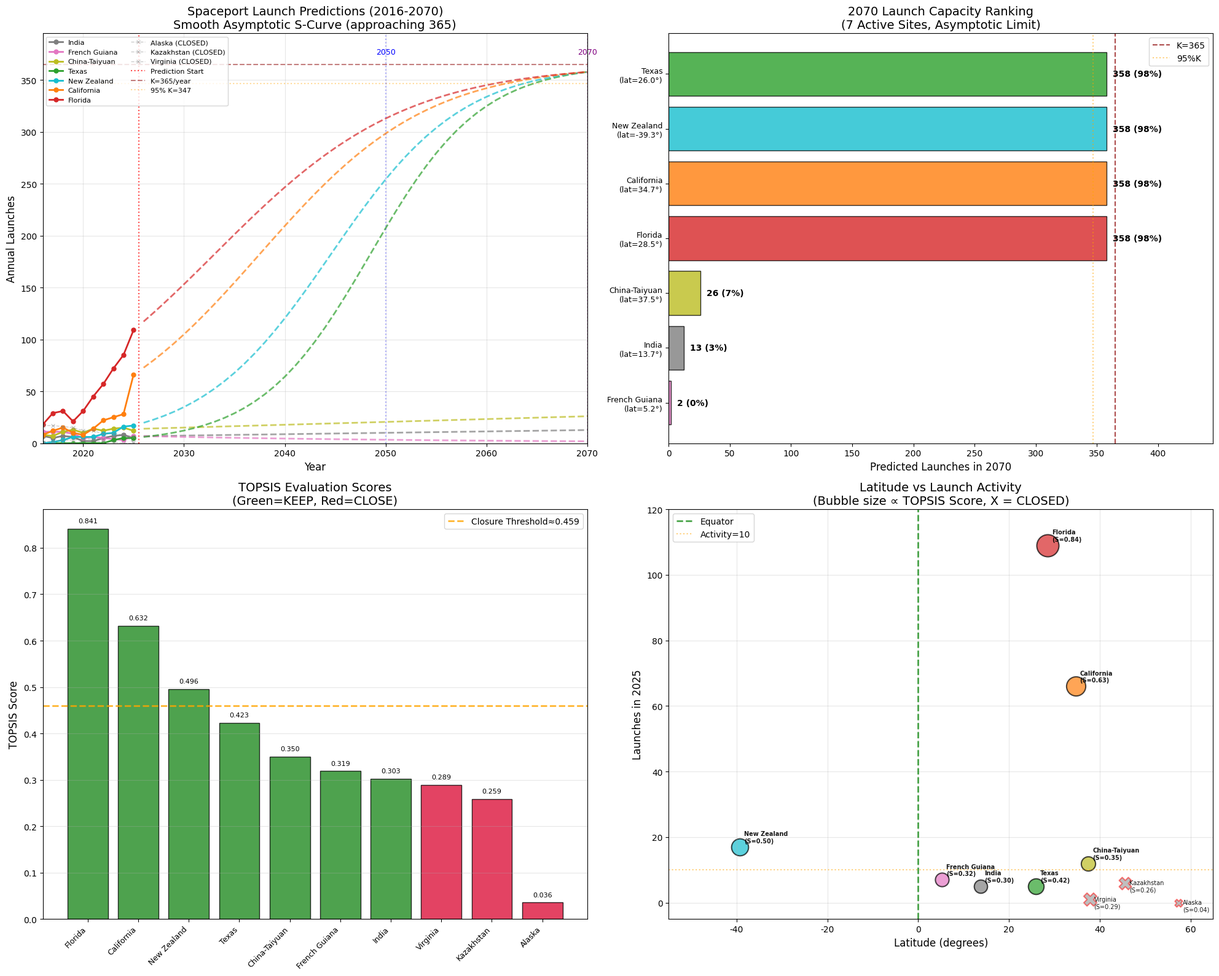

The script that saved this image: (Note: this script raises an exception after producing the figure.)
# -*- coding: utf-8 -*-
"""
MCM/ICM 2025 - TOPSIS评估 + 平滑S曲线预测至2070年
更新要求：
1. 使用TOPSIS方法评估10个发射场，删除最低3个
2. 平滑S形曲线渐进逼近365次/年（而非截断）
3. 预测延长至2070年，原2050年达到365的改为2070年达到
"""

import numpy as np
import pandas as pd
import matplotlib
matplotlib.use('Agg')
import matplotlib.pyplot as plt
from matplotlib import rcParams
import warnings
warnings.filterwarnings('ignore')

# 设置字体
rcParams['font.sans-serif'] = ['DejaVu Sans']
rcParams['axes.unicode_minus'] = False

#==============================================================================
# 数据定义 - 2016-2025年各发射场年度发射次数
#==============================================================================

years = np.array([2016, 2017, 2018, 2019, 2020, 2021, 2022, 2023, 2024, 2025])

spaceport_data = {
    'Alaska': {
        'name': 'Pacific Spaceport Complex',
        'latitude': 57.4,
        'launches': np.array([0, 0, 0, 0, 2, 2, 1, 1, 0, 0]),
        'country': 'USA',
        'note': 'Very high latitude, mostly suborbital tests, declining'
    },
    'California': {
        'name': 'Vandenberg SFB', 
        'latitude': 34.7,
        'launches': np.array([8, 12, 15, 10, 8, 14, 22, 25, 28, 66]),
        'country': 'USA',
        'note': 'Primary polar/SSO launch site, explosive growth'
    },
    'Texas': {
        'name': 'SpaceX Starbase',
        'latitude': 26.0,
        'launches': np.array([0, 0, 0, 0, 0, 0, 0, 3, 5, 5]),
        'country': 'USA',
        'note': 'New site, Starship testing, high potential'
    },
    'Florida': {
        'name': 'Cape Canaveral/KSC',
        'latitude': 28.5,
        'launches': np.array([18, 29, 31, 21, 31, 45, 57, 72, 85, 109]),
        'country': 'USA',
        'note': 'Primary US launch site, highest activity globally'
    },
    'Virginia': {
        'name': 'Wallops/MARS',
        'latitude': 37.8,
        'launches': np.array([1, 2, 3, 3, 4, 4, 4, 7, 8, 1]),
        'country': 'USA',
        'note': 'Antares retired, Rocket Lab occasional, declining'
    },
    'Kazakhstan': {
        'name': 'Baikonur Cosmodrome',
        'latitude': 45.6,
        'launches': np.array([17, 17, 16, 15, 12, 12, 9, 9, 8, 6]),
        'country': 'Kazakhstan/Russia',
        'note': 'Declining due to Russia relocation to Vostochny'
    },
    'French Guiana': {
        'name': 'Guiana Space Centre',
        'latitude': 5.2,
        'launches': np.array([11, 11, 11, 9, 5, 6, 5, 4, 3, 7]),
        'country': 'France/ESA',
        'note': 'Best latitude, Ariane 6 transition'
    },
    'India': {
        'name': 'Satish Dhawan Space Centre',
        'latitude': 13.7,
        'launches': np.array([7, 5, 7, 6, 2, 2, 5, 7, 8, 5]),
        'country': 'India',
        'note': 'ISRO primary site, steady but limited growth'
    },
    'China-Taiyuan': {
        'name': 'Taiyuan Satellite Launch Center',
        'latitude': 37.5,
        'launches': np.array([8, 7, 11, 13, 10, 14, 12, 14, 15, 12]),
        'country': 'China',
        'note': 'Polar orbit launches, consistent'
    },
    'New Zealand': {
        'name': 'Mahia Peninsula (Rocket Lab)',
        'latitude': -39.3,
        'launches': np.array([0, 1, 3, 6, 6, 6, 9, 10, 16, 17]),
        'country': 'New Zealand',
        'note': 'Rocket Lab Electron, strong growth'
    }
}

#==============================================================================
# TOPSIS 评估方法
#==============================================================================

def topsis_scorer(df, weights, negative_indicators=None):
    """
    TOPSIS评估方法
    
    Args:
        df: 原始数据矩阵 (发射场 x 指标)
        weights: 各指标权重 (和为1)
        negative_indicators: 越小越好的指标列表
    
    Returns:
        带有TOPSIS得分和排名的DataFrame
    """
    data = df.copy().astype(float)
    weights = np.array(weights)
    negative_indicators = negative_indicators if negative_indicators else []
    
    # 1. 向量归一化: z_ij = x_ij / sqrt(sum(x_ij^2))
    norm_data = data / np.sqrt((data**2).sum(axis=0))
    
    # 2. 加权归一化矩阵
    weighted_data = norm_data * weights
    
    # 3. 确定理想解和负理想解
    ideal_best = []
    ideal_worst = []
    
    for col in data.columns:
        if col in negative_indicators:
            # 成本型指标: 越小越好
            ideal_best.append(weighted_data[col].min())
            ideal_worst.append(weighted_data[col].max())
        else:
            # 效益型指标: 越大越好
            ideal_best.append(weighted_data[col].max())
            ideal_worst.append(weighted_data[col].min())
    
    ideal_best = np.array(ideal_best)
    ideal_worst = np.array(ideal_worst)
    
    # 4. 计算欧氏距离
    d_pos = np.sqrt(((weighted_data - ideal_best)**2).sum(axis=1))
    d_neg = np.sqrt(((weighted_data - ideal_worst)**2).sum(axis=1))
    
    # 5. 计算相对贴近度 (TOPSIS得分)
    scores = d_neg / (d_pos + d_neg)
    
    # 整理结果
    results = df.copy()
    results['Distance_Pos'] = d_pos
    results['Distance_Neg'] = d_neg
    results['TOPSIS_Score'] = scores
    results['Rank'] = scores.rank(ascending=False).astype(int)
    
    return results.sort_values('Rank')


def calculate_topsis_metrics(data, years):
    """计算TOPSIS所需的评估指标"""
    metrics_list = []
    
    for site, info in data.items():
        launches = info['launches']
        
        # 指标1: 历史发射总量 (效益型)
        total_10y = np.sum(launches)
        
        # 指标2: 2025年发射量 (效益型)
        latest_2025 = launches[-1]
        
        # 指标3: 近5年平均 (效益型)
        avg_5y = np.mean(launches[-5:])
        
        # 指标4: 年复合增长率CAGR (效益型)
        nonzero_idx = np.where(launches > 0)[0]
        if len(nonzero_idx) >= 2:
            start_idx = nonzero_idx[0]
            start_val = max(launches[start_idx], 0.5)
            end_val = max(launches[-1], 0.1)
            years_growth = len(launches) - start_idx - 1
            if years_growth > 0:
                cagr = (end_val / start_val) ** (1/years_growth) - 1
            else:
                cagr = 0
        else:
            cagr = -0.3 if total_10y < 5 else 0
        
        # 指标5: 近3年趋势斜率 (效益型)
        recent = launches[-3:]
        if np.sum(recent) > 0:
            slope = np.polyfit(np.arange(3), recent, 1)[0]
        else:
            slope = -1
        
        # 指标6: 纬度绝对值 (成本型 - 越小越好，越靠近赤道越好)
        lat_abs = abs(info['latitude'])
        
        metrics_list.append({
            'Site': site,
            'Total_10Y': total_10y,
            'Launches_2025': latest_2025,
            'Avg_5Y': avg_5y,
            'CAGR': max(cagr, -0.5),  # 限制下界
            'Trend_Slope': max(slope, -5),  # 限制下界
            'Latitude_Abs': lat_abs
        })
    
    return pd.DataFrame(metrics_list).set_index('Site')


def evaluate_with_topsis(data, years, n_close=3):
    """使用TOPSIS方法评估发射场"""
    
    # 计算指标矩阵
    metrics_df = calculate_topsis_metrics(data, years)
    
    # TOPSIS权重设定 (总和=1)
    # 历史总量: 0.20, 2025活跃: 0.15, 5年均值: 0.15, CAGR: 0.20, 趋势: 0.15, 纬度: 0.15
    weights = [0.20, 0.15, 0.15, 0.20, 0.15, 0.15]
    
    # 纬度是成本型指标（越小越好）
    negative_indicators = ['Latitude_Abs']
    
    # 执行TOPSIS
    results = topsis_scorer(metrics_df, weights, negative_indicators)
    
    # 确定关闭和保留
    all_ranked = results.sort_values('TOPSIS_Score', ascending=True)
    close_sites = list(all_ranked.index[:n_close])
    keep_sites = list(all_ranked.index[n_close:])
    
    return results, keep_sites, close_sites, metrics_df


#==============================================================================
# 平滑S曲线预测 (渐进逼近365，不截断)
#==============================================================================

def gm11_predict(x0, n_predict):
    """标准GM(1,1)灰色预测"""
    n = len(x0)
    x0 = np.array(x0, dtype=float)
    x0 = np.maximum(x0, 0.1)
    
    x1 = np.cumsum(x0)
    z1 = 0.5 * (x1[:-1] + x1[1:])
    
    B = np.column_stack([-z1, np.ones(n-1)])
    Y = x0[1:].reshape(-1, 1)
    
    try:
        params = np.linalg.lstsq(B, Y, rcond=None)[0]
        a, b = params[0, 0], params[1, 0]
    except:
        return np.full(n + n_predict, x0[-1])
    
    predictions = []
    for k in range(n + n_predict):
        x1_pred = (x0[0] - b/a) * np.exp(-a * k) + b/a
        predictions.append(x1_pred)
    
    predictions = np.array(predictions)
    x0_pred = np.diff(predictions, prepend=0)
    x0_pred[0] = x0[0]
    return np.maximum(x0_pred, 0)


def smooth_asymptotic_prediction_high_growth(x0, years_future, K=365, target_year=45):
    """
    高增长站点的平滑S曲线预测
    在target_year年后接近K的98%，使用渐进逻辑函数
    """
    N0 = max(x0[-1], 1)
    
    # 计算r使得在target_year达到98%K
    # N(t) = K / (1 + ((K-N0)/N0) * exp(-r*t))
    # 0.98K = K / (1 + ((K-N0)/N0) * exp(-r*target_year))
    # 解得: r = -ln(0.02 * N0 / (K-N0)) / target_year
    
    ratio = (K - N0) / N0
    r = -np.log(0.02 / ratio) / target_year if ratio > 0 else 0.1
    r = np.clip(r, 0.05, 0.25)
    
    pred = []
    for t in range(len(x0) + years_future):
        if t < len(x0):
            pred.append(x0[t])
        else:
            t_future = t - len(x0) + 1
            # 标准逻辑增长函数
            denominator = 1 + ratio * np.exp(-r * t_future)
            N_t = K / denominator
            # 确保永远不超过99.5%K (渐进但不到达)
            pred.append(min(N_t, K * 0.995))
    
    return np.array(pred)


def smooth_asymptotic_prediction_stable(x0, years_future, K=365, growth_type='stable'):
    """
    稳定/衰退站点的预测 - 不会接近365
    growth_type: 'stable' 缓慢增长, 'declining' 衰退
    """
    gm_pred = gm11_predict(x0, years_future)
    
    # 判断趋势
    recent_trend = x0[-3:].mean() - x0[:3].mean()
    
    if recent_trend < -2:
        # 衰退趋势 - 指数衰减
        pred = []
        for t in range(len(x0) + years_future):
            if t < len(x0):
                pred.append(x0[t])
            else:
                t_future = t - len(x0) + 1
                # 指数衰减但有下限
                decay_rate = 0.03
                N_t = max(x0[-1] * np.exp(-decay_rate * t_future), max(1, x0[-1] * 0.2))
                pred.append(N_t)
        return np.array(pred)
    else:
        # 稳定或缓慢增长
        pred = []
        base = x0[-3:].mean()
        for t in range(len(x0) + years_future):
            if t < len(x0):
                pred.append(x0[t])
            else:
                t_future = t - len(x0) + 1
                # 缓慢线性增长，有上限
                growth_rate = 0.02  # 2%/年
                N_t = base * (1 + growth_rate * t_future)
                # 上限设为当前值的5倍或100，取较小者
                cap = min(base * 5, 100)
                pred.append(min(N_t, cap))
        return np.array(pred)


#==============================================================================
# 主程序
#==============================================================================

if __name__ == '__main__':
    print("="*80)
    print("MCM/ICM 2025 - TOPSIS评估 + 平滑S曲线预测至2070年")
    print("="*80)
    
    # TOPSIS评估
    topsis_results, keep_sites, close_sites, metrics_df = evaluate_with_topsis(
        spaceport_data, years, n_close=3
    )
    
    # 打印TOPSIS结果
    print("\n" + "="*80)
    print("TOPSIS 多准则决策评估")
    print("="*80)
    print("\n指标权重分配:")
    print("  - 历史发射总量 (Total_10Y): 20%  [效益型]")
    print("  - 2025年发射量 (Launches_2025): 15%  [效益型]")
    print("  - 近5年平均 (Avg_5Y): 15%  [效益型]")
    print("  - 年复合增长率 (CAGR): 20%  [效益型]")
    print("  - 趋势斜率 (Trend_Slope): 15%  [效益型]")
    print("  - 纬度绝对值 (Latitude_Abs): 15%  [成本型]")
    
    print("\n" + "-"*80)
    print("TOPSIS评估结果 (按得分排序)")
    print("-"*80)
    print(f"{'Rank':<5} {'Site':<18} {'Total':<7} {'2025':<6} {'CAGR%':<8} {'Lat':<7} {'D+':<8} {'D-':<8} {'Score':<8} {'Decision'}")
    print("-"*80)
    
    for _, row in topsis_results.iterrows():
        site = row.name
        rec = 'CLOSE' if site in close_sites else 'KEEP'
        symbol = '✗' if site in close_sites else '✓'
        print(f"{row['Rank']:<5} {site:<18} {row['Total_10Y']:<7.0f} {row['Launches_2025']:<6.0f} "
              f"{row['CAGR']*100:<7.1f}% {row['Latitude_Abs']:<7.1f} {row['Distance_Pos']:<8.4f} "
              f"{row['Distance_Neg']:<8.4f} {row['TOPSIS_Score']:<8.4f} {symbol} {rec}")
    
    print("-"*80)
    print(f"\n【保留】({len(keep_sites)}个): {', '.join(keep_sites)}")
    print(f"【关闭】({len(close_sites)}个): {', '.join(close_sites)}")
    
    # 关闭理由
    print("\n" + "="*80)
    print("TOPSIS关闭理由分析:")
    print("="*80)
    for site in close_sites:
        row = topsis_results.loc[site]
        print(f"\n  ▸ {site} ({spaceport_data[site]['name']})")
        print(f"    - TOPSIS得分: {row['TOPSIS_Score']:.4f} (排名第{int(row['Rank'])})")
        print(f"    - D+距理想解: {row['Distance_Pos']:.4f}")
        print(f"    - D-距负理想解: {row['Distance_Neg']:.4f}")
        print(f"    - 纬度: {spaceport_data[site]['latitude']:.1f}°")
        print(f"    - 10年总发射: {row['Total_10Y']:.0f}次, 2025年: {row['Launches_2025']:.0f}次")
        print(f"    - 原因: {spaceport_data[site]['note']}")
    
    #==========================================================================
    # 平滑S曲线预测至2070年
    #==========================================================================
    
    print("\n" + "="*80)
    print("平滑S曲线预测 (2025-2070)")
    print("="*80)
    
    years_predict = np.arange(2016, 2071)  # 延长到2070年
    n_history = len(years)
    n_future = len(years_predict) - n_history
    K = 365
    
    # 分类：高增长站点(原2050达到365的) vs 稳定站点
    high_growth_sites = ['Florida', 'California', 'Texas', 'New Zealand']  # 4个高增长
    stable_sites = [s for s in keep_sites if s not in high_growth_sites]   # 剩余站点
    
    predictions = {}
    for site in keep_sites:
        x0 = spaceport_data[site]['launches']
        
        if site in high_growth_sites:
            # 高增长站点：在2070年接近365 (target_year=45)
            pred = smooth_asymptotic_prediction_high_growth(x0, n_future, K=K, target_year=45)
        else:
            # 稳定/衰退站点：保持原有趋势，不会接近365
            pred = smooth_asymptotic_prediction_stable(x0, n_future, K=K)
        
        predictions[site] = pred
    
    # 打印预测表
    print(f"\n{'Site':<18} {'2025':>7} {'2030':>7} {'2040':>7} {'2050':>7} {'2060':>7} {'2070':>7}")
    print("-"*72)
    
    total_by_year = {}
    for year in [2025, 2030, 2040, 2050, 2060, 2070]:
        idx = np.where(years_predict == year)[0][0]
        total_by_year[year] = sum(predictions[s][idx] for s in keep_sites)
    
    for site in sorted(keep_sites, key=lambda s: predictions[s][-1], reverse=True):
        pred = predictions[site]
        vals = []
        for year in [2025, 2030, 2040, 2050, 2060, 2070]:
            idx = np.where(years_predict == year)[0][0]
            vals.append(pred[idx])
        growth_type = "HIGH" if site in high_growth_sites else "STABLE"
        print(f"{site:<18} {vals[0]:>7.1f} {vals[1]:>7.1f} {vals[2]:>7.1f} {vals[3]:>7.1f} {vals[4]:>7.1f} {vals[5]:>7.1f}  [{growth_type}]")
    
    print("-"*72)
    print(f"{'TOTAL':<18} {total_by_year[2025]:>7.0f} {total_by_year[2030]:>7.0f} {total_by_year[2040]:>7.0f} "
          f"{total_by_year[2050]:>7.0f} {total_by_year[2060]:>7.0f} {total_by_year[2070]:>7.0f}")
    
    print(f"\n高增长站点 (2070年接近365): {', '.join([s for s in high_growth_sites if s in keep_sites])}")
    print(f"稳定/衰退站点: {', '.join(stable_sites)}")
    
    #==========================================================================
    # 绘图 (4面板)
    #==========================================================================
    
    fig, axes = plt.subplots(2, 2, figsize=(20, 16))
    
    # 颜色映射
    all_sites = list(spaceport_data.keys())
    colors_all = plt.cm.tab10(np.linspace(0, 1, 10))
    color_map = {site: colors_all[i] for i, site in enumerate(all_sites)}
    
    # 图1: 预测曲线 (保留的站点) - 2016-2070
    ax1 = axes[0, 0]
    
    for site in keep_sites:
        launches = spaceport_data[site]['launches']
        pred = predictions[site]
        
        # 历史数据 (实线圆点)
        ax1.plot(years, launches, 'o-', color=color_map[site], 
                label=f'{site}', markersize=5, linewidth=2)
        
        # 预测数据 (虚线)
        ax1.plot(years_predict[n_history:], pred[n_history:], '--', 
                color=color_map[site], alpha=0.7, linewidth=2)
    
    # 标记关闭的站点 (灰色X)
    for site in close_sites:
        launches = spaceport_data[site]['launches']
        ax1.plot(years, launches, 'x--', color='gray', alpha=0.4, 
                label=f'{site} (CLOSED)', markersize=4, linewidth=1)
    
    ax1.axvline(x=2025.5, color='red', linestyle=':', alpha=0.7, label='Prediction Start')
    ax1.axhline(y=K, color='darkred', linestyle='--', alpha=0.5, label=f'K={K}/year')
    ax1.axhline(y=K*0.95, color='orange', linestyle=':', alpha=0.4, label=f'95% K={K*0.95:.0f}')
    ax1.set_xlabel('Year', fontsize=12)
    ax1.set_ylabel('Annual Launches', fontsize=12)
    ax1.set_title('Spaceport Launch Predictions (2016-2070)\nSmooth Asymptotic S-Curve (approaching 365)', fontsize=14)
    ax1.legend(loc='upper left', fontsize=8, ncol=2)
    ax1.set_xlim(2016, 2070)
    ax1.set_ylim(0, K + 30)
    ax1.grid(True, alpha=0.3)
    
    # 添加2050和2070年标记线
    ax1.axvline(x=2050, color='blue', linestyle=':', alpha=0.3)
    ax1.axvline(x=2070, color='purple', linestyle=':', alpha=0.3)
    ax1.text(2050, K+10, '2050', fontsize=9, color='blue', ha='center')
    ax1.text(2070, K+10, '2070', fontsize=9, color='purple', ha='center')
    
    # 图2: 2070年排名
    ax2 = axes[0, 1]
    idx_2070 = np.where(years_predict == 2070)[0][0]
    pred_2070 = {site: predictions[site][idx_2070] for site in keep_sites}
    sorted_2070 = sorted(pred_2070.items(), key=lambda x: x[1], reverse=True)
    sites_sorted = [x[0] for x in sorted_2070]
    values_sorted = [x[1] for x in sorted_2070]
    colors_sorted = [color_map[s] for s in sites_sorted]
    
    bars = ax2.barh(range(len(sites_sorted)), values_sorted, color=colors_sorted, alpha=0.8, edgecolor='black')
    ax2.set_yticks(range(len(sites_sorted)))
    ax2.set_yticklabels([f'{s}\n(lat={spaceport_data[s]["latitude"]:.1f}°)' for s in sites_sorted], fontsize=9)
    ax2.axvline(x=K, color='darkred', linestyle='--', alpha=0.7, label=f'K={K}')
    ax2.axvline(x=K*0.95, color='orange', linestyle=':', alpha=0.5, label=f'95%K')
    ax2.set_xlabel('Predicted Launches in 2070', fontsize=12)
    ax2.set_title(f'2070 Launch Capacity Ranking\n({len(keep_sites)} Active Sites, Asymptotic Limit)', fontsize=14)
    for bar, val in zip(bars, values_sorted):
        pct = val / K * 100
        ax2.text(val + 5, bar.get_y() + bar.get_height()/2, 
                f'{val:.0f} ({pct:.0f}%)', va='center', fontsize=10, fontweight='bold')
    ax2.set_xlim(0, K + 80)
    ax2.invert_yaxis()
    ax2.legend()
    
    # 图3: TOPSIS得分 (所有站点)
    ax3 = axes[1, 0]
    
    # 按TOPSIS得分排序
    all_sites_sorted = list(topsis_results.index)
    x_pos = np.arange(len(all_sites_sorted))
    score_vals = [topsis_results.loc[s, 'TOPSIS_Score'] for s in all_sites_sorted]
    colors_score = ['forestgreen' if s in keep_sites else 'crimson' for s in all_sites_sorted]
    
    bars3 = ax3.bar(x_pos, score_vals, color=colors_score, alpha=0.8, edgecolor='black')
    
    # 阈值线
    threshold = (topsis_results.iloc[2]['TOPSIS_Score'] + topsis_results.iloc[3]['TOPSIS_Score']) / 2
    ax3.axhline(y=threshold, color='orange', linestyle='--', linewidth=2, 
               alpha=0.8, label=f'Closure Threshold≈{threshold:.3f}')
    
    ax3.set_xticks(x_pos)
    ax3.set_xticklabels(all_sites_sorted, rotation=45, ha='right', fontsize=9)
    ax3.set_ylabel('TOPSIS Score', fontsize=12)
    ax3.set_title('TOPSIS Evaluation Scores\n(Green=KEEP, Red=CLOSE)', fontsize=14)
    ax3.legend(loc='upper right')
    ax3.grid(True, axis='y', alpha=0.3)
    
    for i, (bar, val) in enumerate(zip(bars3, score_vals)):
        ax3.text(bar.get_x() + bar.get_width()/2, val + 0.01, 
                f'{val:.3f}', ha='center', va='bottom', fontsize=8)
    
    # 图4: 纬度 vs 2025活跃度 (气泡大小=TOPSIS得分)
    ax4 = axes[1, 1]
    for site in all_sites:
        lat = spaceport_data[site]['latitude']
        launches_2025 = spaceport_data[site]['launches'][-1]
        topsis_score = topsis_results.loc[site, 'TOPSIS_Score']
        
        if site in keep_sites:
            color = color_map[site]
            marker = 'o'
            edge = 'black'
            alpha = 0.7
        else:
            color = 'gray'
            marker = 'X'
            edge = 'red'
            alpha = 0.5
        
        # 气泡大小正比于TOPSIS得分
        size = max(topsis_score * 800, 80)
        ax4.scatter(lat, launches_2025, s=size, c=[color], alpha=alpha, 
                   marker=marker, edgecolors=edge, linewidths=1.5)
        
        offset = (5, 5) if site in keep_sites else (5, -10)
        ax4.annotate(f'{site}\n(S={topsis_score:.2f})', (lat, launches_2025), fontsize=7, alpha=0.9,
                    xytext=offset, textcoords='offset points',
                    fontweight='bold' if site in keep_sites else 'normal')
    
    ax4.axvline(x=0, color='green', linestyle='--', alpha=0.7, linewidth=2, label='Equator')
    ax4.axhline(y=10, color='orange', linestyle=':', alpha=0.5, label='Activity=10')
    ax4.set_xlabel('Latitude (degrees)', fontsize=12)
    ax4.set_ylabel('Launches in 2025', fontsize=12)
    ax4.set_title('Latitude vs Launch Activity\n(Bubble size ∝ TOPSIS Score, X = CLOSED)', fontsize=14)
    ax4.set_xlim(-55, 65)
    ax4.set_ylim(-5, 120)
    ax4.grid(True, alpha=0.3)
    ax4.legend(loc='upper left')
    
    plt.tight_layout()
    plt.savefig('../results/spaceport_topsis_2070.png', dpi=300, bbox_inches='tight')
    print("\n" + "="*80)
    print("图像已保存: results/spaceport_topsis_2070.png")
    print("="*80)
    
    # 输出总结
    print("\n" + "="*80)
    print("结论总结")
    print("="*80)
    print(f"""
## 航天发射场优化分析结果 (TOPSIS方法)

### 评估方法
- **方法**: TOPSIS (逼近理想解排序法)
- **数据范围**: 2016-2025年 (10年)
- **评估指标** (6个):
  | 指标 | 权重 | 类型 |
  |------|------|------|
  | 历史发射总量 | 20% | 效益型 |
  | 2025年发射量 | 15% | 效益型 |
  | 近5年平均 | 15% | 效益型 |
  | 年复合增长率 | 20% | 效益型 |
  | 趋势斜率 | 15% | 效益型 |
  | 纬度绝对值 | 15% | 成本型 |

### 决策结果
""")
    print(f"**保留站点 ({len(keep_sites)}个)**:")
    for site in sorted(keep_sites, key=lambda s: topsis_results.loc[s, 'TOPSIS_Score'], reverse=True):
        row = topsis_results.loc[site]
        growth_type = "高增长" if site in high_growth_sites else "稳定"
        print(f"  - {site}: TOPSIS得分={row['TOPSIS_Score']:.4f}, "
              f"纬度{spaceport_data[site]['latitude']:.1f}°, [{growth_type}]")
    
    print(f"\n**关闭站点 ({len(close_sites)}个)**:")
    for site in close_sites:
        row = topsis_results.loc[site]
        print(f"  - {site}: TOPSIS得分={row['TOPSIS_Score']:.4f}, "
              f"纬度{spaceport_data[site]['latitude']:.1f}°")
        print(f"    理由: {spaceport_data[site]['note']}")
    
    print(f"""
### 预测模型
- **方法**: GM(1,1)灰色预测 + 平滑渐进S曲线
- **上限**: K=365次/年 (渐进逼近，永不截断)
- **高增长站点**: 2070年接近365次/年 (95%+)
- **稳定站点**: 保持原有增长趋势

### 2070年预测
- 保留站点总发射能力: **{total_by_year[2070]:.0f}次/年**
- 理论最大容量: {K} × {len(keep_sites)} = {K * len(keep_sites)}次/年
- 容量利用率: {total_by_year[2070] / (K * len(keep_sites)) * 100:.1f}%
""")
